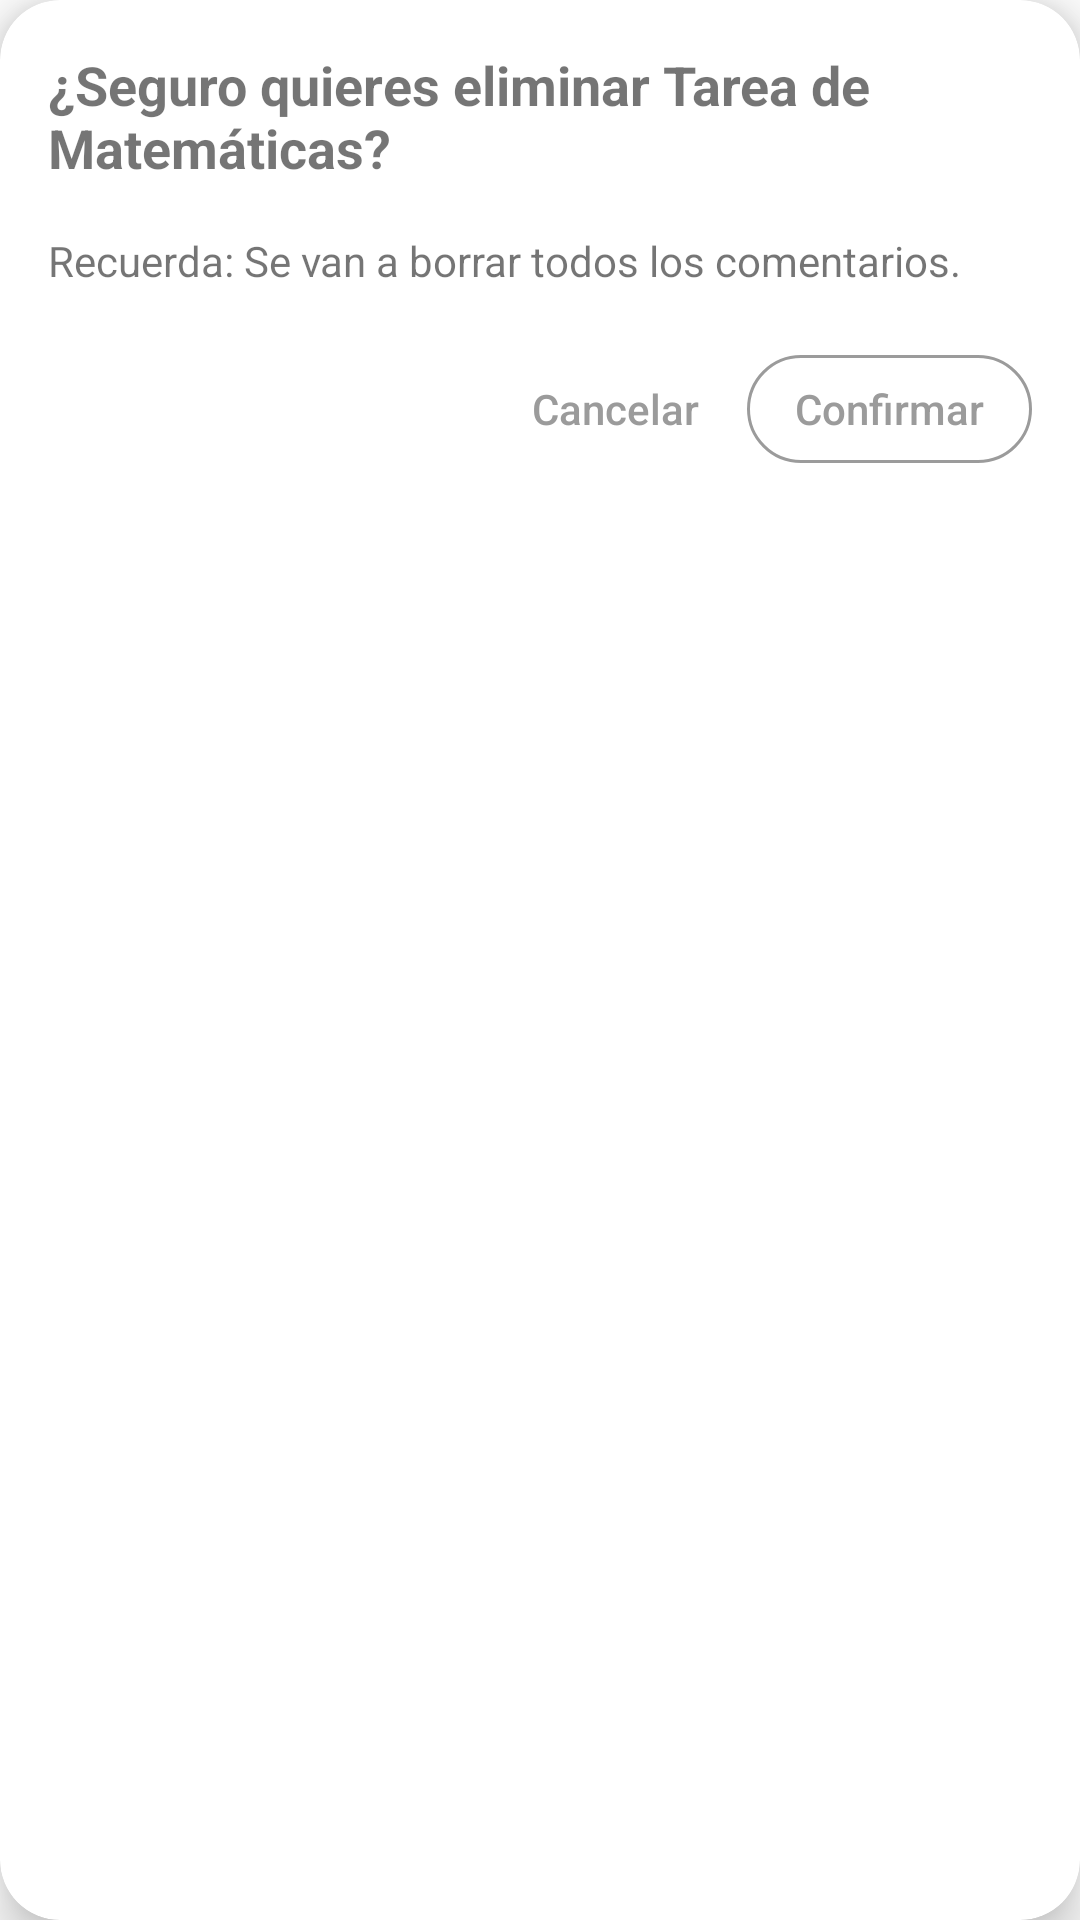

Here is an Android app screen rendered from its layout file. Give the layout XML and the strings, colors and styles it references.
<!-- AndroidManifest.xml: application theme Theme.TechnicalTestApp -->
<!-- res/layout/dlg_confirm.xml -->
<?xml version="1.0" encoding="utf-8"?>
<layout xmlns:android="http://schemas.android.com/apk/res/android"
    xmlns:app="http://schemas.android.com/apk/res-auto">

    <com.google.android.material.card.MaterialCardView
        android:id="@+id/item_sch_card"
        android:layout_width="match_parent"
        android:layout_height="wrap_content"
        android:layout_marginHorizontal="25dp"
        android:layout_marginVertical="16dp"
        app:cardCornerRadius="20dp"
        app:cardElevation="10dp">

        <LinearLayout
            android:layout_width="match_parent"
            android:layout_height="wrap_content"
            android:orientation="vertical"
            android:padding="16dp">

            <TextView
                android:id="@+id/dlg_confirm_txv_title"
                android:layout_width="match_parent"
                android:layout_height="wrap_content"
                android:layout_marginBottom="16dp"
                android:text="¿Seguro quieres eliminar Tarea de Matemáticas?"
                android:textSize="18sp"
                android:textStyle="bold" />

            <TextView
                android:layout_width="match_parent"
                android:layout_height="wrap_content"
                android:layout_marginBottom="16dp"
                android:text="Recuerda: Se van a borrar todos los comentarios."
                android:textSize="14sp" />

            <LinearLayout
                android:layout_width="match_parent"
                android:layout_height="wrap_content"
                android:gravity="end"
                android:orientation="horizontal">

                <Button
                    android:id="@+id/dlg_confirm_btn_cancel"
                    style="@style/Widget.MaterialComponents.Button.TextButton"
                    android:layout_width="wrap_content"
                    android:layout_height="wrap_content"
                    android:letterSpacing="0"
                    android:text="Cancelar"
                    android:textAllCaps="false"
                    android:textColor="@color/gray"
                    app:cornerRadius="50dp" />

                <Button
                    android:id="@+id/dlg_confirm_btn_accept"
                    style="?attr/materialButtonOutlinedStyle"
                    android:layout_width="wrap_content"
                    android:layout_height="wrap_content"
                    android:letterSpacing="0"
                    android:text="Confirmar"
                    android:textAllCaps="false"
                    android:textColor="@color/gray"
                    app:cornerRadius="50dp"
                    app:strokeColor="@color/gray" />
            </LinearLayout>
        </LinearLayout>
    </com.google.android.material.card.MaterialCardView>
</layout>
<!-- resources referenced by this layout -->
<resources>
  <color name="gray">#FF9B9B9B</color>
  <style name="Theme.TechnicalTestApp" parent="Theme.MaterialComponents.DayNight.DarkActionBar">
          
          <item name="colorPrimary">@color/purple_500</item>
          <item name="colorPrimaryVariant">@color/purple_700</item>
          <item name="colorOnPrimary">@color/white</item>
          
          <item name="colorSecondary">@color/teal_200</item>
          <item name="colorSecondaryVariant">@color/teal_700</item>
          <item name="colorOnSecondary">@color/black</item>
          
          <item name="android:statusBarColor" tools:targetApi="l">?attr/colorPrimaryVariant</item>
          
      </style>
  <color name="purple_500">#FF6200EE</color>
  <color name="purple_700">#FF3700B3</color>
  <color name="white">#FFFFFFFF</color>
  <color name="teal_200">#FF03DAC5</color>
  <color name="teal_700">#FF018786</color>
  <color name="black">#FF000000</color>
</resources>
